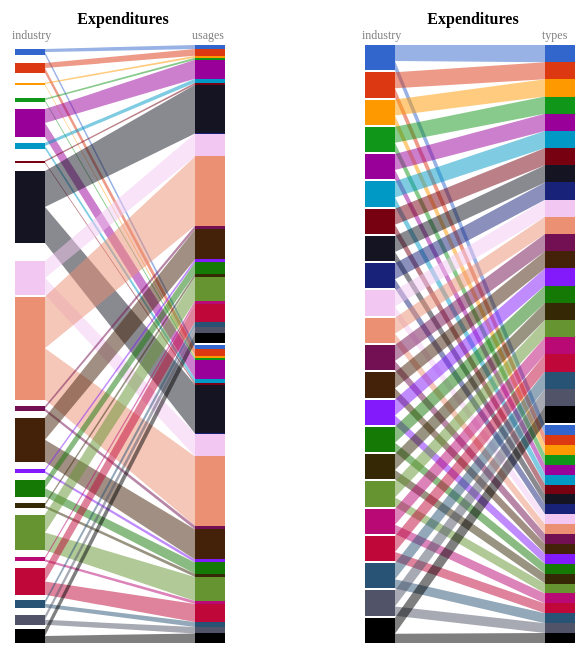
D3 v3 page, settled after 480 driven frames (8 s of simulated time); the page loaded 1 data file(s).


var width = 1200, height = 610, margin ={b:0, t:40, l:170, r:50};
var tooltip = d3.select("body")
				.append("div")
				.attr("class", "tooltip")
				.style("opacity", 0.0);

d3.csv("data/total.csv", function(d){
	//console.log(x(0));
	var svg = d3.select("body")
		.append("svg").attr('width',width).attr('height',(height+margin.b+margin.t))
		.append("g").attr("transform","translate("+ margin.l+","+margin.t+")");

	//console.log(d[2]["expenditures"]);
	var data = [ 
		//{data:bP.partData1(d,"expenditures by usages"), id:'Expenditures1', header:["year", "usages", "Expenditures"]},
		{data:bP.partData2(d,"expenditures by industry"), id:'Expenditures2', header:["industry", "usages", "Expenditures"]},
		{data:bP.partData3(d,"expenditures by types"), id:'Expenditures3', header:["industry", "types", "Expenditures"]},	
	];
	bP.draw(data, svg, tooltip);
});

var year = ["2003", "2004", "2005", "2006", "2007", "2008", "2009", "2010", "2011", "2013"];
function x(d) { return year[d]; }
function refreshSwatch(file) {
	var svg = d3.select("body")
		.append("svg").attr('width',width).attr('height',(height+margin.b+margin.t))
		.append("g").attr("transform","translate("+ margin.l+","+margin.t+")");
    d3.csv("data/" + file + ".csv", function(d){
		var data = [ 
			//{data:bP.partData1(d,"expenditures by usages"), id:'Expenditures1', header:["year", "usages", "Expenditures"]},
			{data:bP.partData2(d,"expenditures by industry"), id:'Expenditures2', header:["industry", "usages", "Expenditures"]},
			{data:bP.partData3(d,"expenditures by types"), id:'Expenditures3', header:["industry", "types", "Expenditures"]},
		];
		bP.draw(data, svg, tooltip);
  	});
}
$(function() {
    $( "#slider" ).slider({
      	value:1,
      	min: 2003,
      	max: 2013,
      	step: 1,
      	slide: function( event, ui ) {
        	$( "#amount" ).val( ui.value );
      	},
      	change: function(event, ui) { refreshSwatch(ui.value); }
    });
    $( "#amount" ).val( $( "#slider" ).slider( "value" ) );
});

// ── biPartite4.js
!function(){
	var bP={};	
	var b=30, bb=150, height=600, buffMargin=1, minHeight=14;
	var c1=[-130, 40], c2=[-50, 100], c3=[-10, 140]; //Column positions of labels.
	var colors =["#3366CC", "#DC3912",  "#FF9900","#109618", "#990099", "#0099C6", "#770011", "#141423", "#172278", "#F2C7F1", "#EC9074", "#721053", "#442109", "#821AFC", "#157906", "#342805", "#659431","#B90975", "#C00739", "#295374", "#515469"];
	
	bP.partData1 = function(data,p){
		var sData={};
		
		sData.keys=[
			d3.set(data.map(function(d){ return d["year"];})).values().sort(function(a,b){ return ( a<b? -1 : a>b ? 1 : 0);}),
			d3.set(data.map(function(d){ return d["usages"];})).values().sort(function(a,b){ return ( a<b? -1 : a>b ? 1 : 0);})	
		];
		
		sData.data = [	sData.keys[0].map( function(d){ return sData.keys[1].map( function(v){ return 0; }); }),
						sData.keys[1].map( function(d){ return sData.keys[0].map( function(v){ return 0; }); }) 
		];
		
		data.forEach(function(d){ 
			sData.data[0][sData.keys[0].indexOf(d["year"])][sData.keys[1].indexOf(d["usages"])]=d[p];
			sData.data[1][sData.keys[1].indexOf(d["usages"])][sData.keys[0].indexOf(d["year"])]=d[p];
		});
		
		return sData;
	}
	bP.partData2 = function(data,p){
		var sData={};
		
		sData.keys=[
			d3.set(data.map(function(d){ return d["industry"];})).values().sort(function(a,b){ return ( a<b? -1 : a>b ? 1 : 0);}),
			d3.set(data.map(function(d){ return d["usages"];})).values().sort(function(a,b){ return ( a<b? -1 : a>b ? 1 : 0);})	
		];
		
		sData.data = [	sData.keys[0].map( function(d){ return sData.keys[1].map( function(v){ return 0; }); }),
						sData.keys[1].map( function(d){ return sData.keys[0].map( function(v){ return 0; }); }) 
		];
		
		data.forEach(function(d){ 
			sData.data[0][sData.keys[0].indexOf(d["industry"])][sData.keys[1].indexOf(d["usages"])]=d[p];
			sData.data[1][sData.keys[1].indexOf(d["usages"])][sData.keys[0].indexOf(d["industry"])]=d[p]; 
		});
		
		return sData;
	}
	bP.partData3 = function(data,p){
		var sData={};
		
		sData.keys=[
			d3.set(data.map(function(d){ return d["industry"];})).values().sort(function(a,b){ return ( a<b? -1 : a>b ? 1 : 0);}),
			d3.set(data.map(function(d){ return d["types"];})).values().sort(function(a,b){ return ( a<b? -1 : a>b ? 1 : 0);})	
		];
		
		sData.data = [	sData.keys[0].map( function(d){ return sData.keys[1].map( function(v){ return 0; }); }),
						sData.keys[1].map( function(d){ return sData.keys[0].map( function(v){ return 0; }); }) 
		];
		
		data.forEach(function(d){ 
			sData.data[0][sData.keys[0].indexOf(d["industry"])][sData.keys[1].indexOf(d["types"])]=d[p];
			sData.data[1][sData.keys[1].indexOf(d["types"])][sData.keys[0].indexOf(d["industry"])]=d[p];
		});
		
		return sData;
	}
	
	function visualize(data){
		//console.log(data);
		var vis ={};
		function calculatePosition(a, s, e, b, m){
			var total=d3.sum(a);
			var sum=0, neededHeight=0, leftoverHeight= e-s-2*b*a.length;
			var ret =[];
			
			a.forEach(
				function(d){ 
					var v={};
					v.percent = (total == 0 ? 0 : d/total); 
					v.value=d;
					v.height=Math.max(v.percent*(e-s-2*b*a.length), m);
					(v.height==m ? leftoverHeight-=m : neededHeight+=v.height );
					ret.push(v);
				}
			);
			
			var scaleFact=leftoverHeight/Math.max(neededHeight,1), sum=0;
			
			ret.forEach(
				function(d){ 
					d.percent = scaleFact*d.percent; 
					d.height=(d.height==m? m : d.height*scaleFact);
					d.middle=sum+b+d.height/2;
					d.y=s + d.middle - d.percent*(e-s-2*b*a.length)/2;
					d.h= d.percent*(e-s-2*b*a.length);
					d.percent = (total == 0 ? 0 : d.value/total);
					sum+=2*b+d.height;
				}
			);
			return ret;
		}

		vis.mainBars = [ 
			calculatePosition( data.data[0].map(function(d){ return d3.sum(d);}), 0, height, buffMargin, minHeight),
			calculatePosition( data.data[1].map(function(d){ return d3.sum(d);}), 0, height, buffMargin, minHeight)
		];
		
		vis.subBars = [[],[]];
		vis.mainBars.forEach(function(pos,p){
			pos.forEach(function(bar, i){	
				calculatePosition(data.data[p][i], bar.y, bar.y+bar.h, 0, 0).forEach(function(sBar,j){ 
					sBar.key1=(p==0 ? i : j); 
					sBar.key2=(p==0 ? j : i); 
					vis.subBars[p].push(sBar); 
				});
			});
		});
		vis.subBars.forEach(function(sBar){
			sBar.sort(function(a,b){ 
				return (a.key1 < b.key1 ? -1 : a.key1 > b.key1 ? 
						1 : a.key2 < b.key2 ? -1 : a.key2 > b.key2 ? 1: 0 )});
		});
		//console.log(vis.subBars);
		vis.edges = vis.subBars[0].map(function(p,i){
			return {
				key1: p.key1,
				key2: p.key2,
				y1:p.y,
				y2:vis.subBars[1][i].y,
				h1:p.h,
				h2:vis.subBars[1][i].h
			};
		});
		//console.log(vis.edges);
		vis.keys=data.keys;
		return vis;
	}
	
	function arcTween(a) {
		var i = d3.interpolate(this._current, a);
		this._current = i(0);
		return function(t) {
			return edgePolygon(i(t));
		};
	}
	
	function drawPart(data, id, p){
		d3.select("#"+id).append("g").attr("class","part"+p)
			.attr("transform","translate("+( p*(bb+b))+",0)");
		d3.select("#"+id).select(".part"+p).append("g").attr("class","subbars");
		d3.select("#"+id).select(".part"+p).append("g").attr("class","mainbars");
		
		var mainbar = d3.select("#"+id).select(".part"+p).select(".mainbars")
			.selectAll(".mainbar").data(data.mainBars[p])
			.enter().append("g").attr("class","mainbar");

		mainbar.append("rect").attr("class","mainrect")
			.attr("x", 0).attr("y",function(d){ return d.middle-d.height/2; })
			.attr("width",b).attr("height",function(d){ return d.height; })
			.style("shape-rendering","auto")
			.style("fill-opacity",0).style("stroke-width","0.5")
			.style("stroke","black").style("stroke-opacity",0);
			
		/*mainbar.append("text").attr("class","barlabel")
			.attr("x", c1[p]).attr("y",function(d){ return d.middle+5;})
			.text(function(d,i){ return data.keys[p][i];})
			.attr("text-anchor","start" );
			
		mainbar.append("text").attr("class","barvalue")
			.attr("x", c2[p]).attr("y",function(d){ return d.middle+5;})
			.text(function(d,i){ return d.value ;})
			.attr("text-anchor","end");
			
		mainbar.append("text").attr("class","barpercent")
			.attr("x", c3[p]).attr("y",function(d){ return d.middle+5;})
			.text(function(d,i){ return "( "+Math.round(100*d.percent)+"%)" ;})
			.attr("text-anchor","end").style("fill","grey");*/
			
		d3.select("#"+id).select(".part"+p).select(".subbars")
			.selectAll(".subbar").data(data.subBars[p]).enter()
			.append("rect").attr("class","subbar")
			.attr("x", 0).attr("y",function(d){ return d.y})
			.attr("width",b).attr("height",function(d){ return d.h})
			.style("fill",function(d){return colors[d.key1];});
	}
	
	function drawEdges(data, id){
		//console.log(d3.select("#"+id).append("g").attr("class","edges").attr("transform","translate("+ b+",0)"));
		d3.select("#"+id).append("g").attr("class","edges").attr("transform","translate("+ b+",0)");
		//console.log(d3.select("#"+id).select(".edges").selectAll(".edge"));
		d3.select("#"+id).select(".edges").selectAll(".edge")
			.data(data.edges).enter().append("polygon").attr("class","edge")
			.attr("points", edgePolygon).style("fill",function(d){ return colors[d.key1];})
			.style("opacity",0.5).each(function(d) { this._current = d; });	
	}	
	
	function drawHeader(header, id){
		d3.select("#"+id).append("g").attr("class","header").append("text").text(header[2])
			.style("font-size","16").attr("x",108).attr("y",-20).style("text-anchor","middle")
			.style("font-weight","bold");
		
		[0,1].forEach(function(d){
			var h = d3.select("#"+id).select(".part"+d).append("g").attr("class","header");
			
			h.append("text").text(header[d]).attr("x",-3)
				.attr("y", -5).style("fill","grey");
			
			/*h.append("text").text("Count").attr("x", (c2[d]-10))
				.attr("y", -5).style("fill","grey");
			
			h.append("line").attr("x1",c1[d]-10).attr("y1", -2)
				.attr("x2",c3[d]+10).attr("y2", -2).style("stroke","black")
				.style("stroke-width","1").style("shape-rendering","crispEdges");*/
		});
	}
	
	function edgePolygon(d){
		//console.log(d);
		return [0, d.y1, bb, d.y2, bb, d.y2+d.h2, 0, d.y1+d.h1].join(" ");
	}	
	
	function transitionPart(data, id, p){
		var mainbar = d3.select("#"+id).select(".part"+p).select(".mainbars")
			.selectAll(".mainbar").data(data.mainBars[p]);
		
		mainbar.select(".mainrect").transition().duration(500)
			.attr("y",function(d){ return d.middle-d.height/2;})
			.attr("height",function(d){ return d.height;});
			
		mainbar.select(".barlabel").transition().duration(500)
			.attr("y",function(d){ return d.middle+5;});
			
		mainbar.select(".barvalue").transition().duration(500)
			.attr("y",function(d){ return d.middle+5;}).text(function(d,i){ return d.value ;});
			
		mainbar.select(".barpercent").transition().duration(500)
			.attr("y",function(d){ return d.middle+5;})
			.text(function(d,i){ return "( "+Math.round(100*d.percent)+"%)" ;});
			
		d3.select("#"+id).select(".part"+p).select(".subbars")
			.selectAll(".subbar").data(data.subBars[p])
			.transition().duration(500)
			.attr("y",function(d){ return d.y}).attr("height",function(d){ return d.h});
	}
	
	function transitionEdges(data, id){
		d3.select("#"+id).append("g").attr("class","edges")
			.attr("transform","translate("+ b+",0)");

		d3.select("#"+id).select(".edges").selectAll(".edge").data(data.edges)
			.transition().duration(500)
			.attrTween("points", arcTween)
			.style("opacity",function(d){ return (d.h1 ==0 || d.h2 == 0 ? 0 : 0.5);});	
	}
	
	function transition(data, id){
		transitionPart(data, id, 0);
		transitionPart(data, id, 1);
		transitionEdges(data, id);
	}
	
	bP.draw = function(data, svg, tooltip){
		//console.log(data);
		data.forEach(function(biP,s){
			svg.append("g")
				.attr("id", biP.id)
				.attr("transform","translate("+ (300*s+s*50)+",0)");
			
			var visData = visualize(biP.data);
			drawPart(visData, biP.id, 0);
			drawPart(visData, biP.id, 1); 
			drawEdges(visData, biP.id);
			drawHeader(biP.header, biP.id);
			
			[0,1].forEach(function(p){			
				d3.select("#"+biP.id)
					.select(".part"+p)
					.select(".mainbars")
					.selectAll(".mainbar")
					.on("mouseover",function(d, i){ 
							tooltip.html(biP.data.keys[p][i] + "<br />" + "Amount: " + d.value + "<br />" + "Percent: " + Math.round(d.percent * 100) + "%")
								.style("left", (d3.event.pageX) + "px")
								.style("top", (d3.event.pageY + 20) + "px")
								.style("opacity", 1.0);
							tooltip.style("left", (d3.event.pageX) + "px");
						return bP.selectSegment(data, p, i); 
					})
					.on("mouseout",function(d, i){ tooltip.style("opacity", 0.0); return bP.deSelectSegment(data, p, i); });	
			});
			//console.log(data);
		});	
	}
	
	bP.selectSegment = function(data, m, s){
		//console.log(data);
		data.forEach(function(k){
			//console.log(k);
			var newdata =  {keys:[], data:[]};	
				
			newdata.keys = k.data.keys.map( function(d){ return d;});
			
			newdata.data[m] = k.data.data[m].map( function(d){ return d;});
			
			newdata.data[1-m] = k.data.data[1-m]
				.map( function(v){ return v.map(function(d, i){ return (s==i ? d : 0);}); });
			
			transition(visualize(newdata), k.id);
				
			var selectedBar = d3.select("#"+k.id).select(".part"+m).select(".mainbars")
				.selectAll(".mainbar").filter(function(d,i){ return (i==s);});
			
			selectedBar.select(".mainrect").style("stroke-opacity",1);			
			selectedBar.select(".barlabel").style('font-weight','bold');
			selectedBar.select(".barvalue").style('font-weight','bold');
			selectedBar.select(".barpercent").style('font-weight','bold');
		});
	}	
	
	bP.deSelectSegment = function(data, m, s){
		data.forEach(function(k){
			transition(visualize(k.data), k.id);
			
			var selectedBar = d3.select("#"+k.id).select(".part"+m).select(".mainbars")
				.selectAll(".mainbar").filter(function(d,i){ return (i==s);});
			
			selectedBar.select(".mainrect").style("stroke-opacity",0);			
			selectedBar.select(".barlabel").style('font-weight','normal');
			selectedBar.select(".barvalue").style('font-weight','normal');
			selectedBar.select(".barpercent").style('font-weight','normal');
		});		
	}
	
	this.bP = bP;
}();


### data: data/total.csv
year, usages, expenditures by usages, types, expenditures by types, industry, expenditures by industry
2003, Equipment, 147276, noncapitalized, 116444, Forestry\fishing and agricultural servic…, 95
2003, Equipment, 147276, noncapitalized, 116444, Mining, 951
2003, Equipment, 147276, noncapitalized, 116444, Utilities, 3522
2003, Equipment, 147276, noncapitalized, 116444, Construction, 2152
2003, Equipment, 147276, noncapitalized, 116444, Manufacturing, 33278
2003, Equipment, 147276, noncapitalized, 116444, Durable goods industries, 21769
2003, Equipment, 147276, noncapitalized, 116444, Nondurable goods industries, 11508
2003, Equipment, 147276, noncapitalized, 116444, Wholesale trade, 9655
2003, Equipment, 147276, noncapitalized, 116444, Retail trade, 13230
2003, Equipment, 147276, noncapitalized, 116444, Transportation and warehousing, 4079
2003, Equipment, 147276, noncapitalized, 116444, Information, 57141
2003, Equipment, 147276, noncapitalized, 116444, Finance and insurance, 42361
2003, Equipment, 147276, noncapitalized, 116444, Real estate and rental and leasing, 3910
2003, Equipment, 147276, noncapitalized, 116444, Professional\ scientific and technical s…, 24409
2003, Equipment, 147276, noncapitalized, 116444, Management of companies and enterprises, 1922
2003, Equipment, 147276, noncapitalized, 116444, Administrative and support and waste man…, 7146
2003, Equipment, 147276, noncapitalized, 116444, Educational services, 3843
2003, Equipment, 147276, noncapitalized, 116444, Health care and social assistance, 13868
2003, Equipment, 147276, noncapitalized, 116444, Arts\entertainment and recreation, 1325
2003, Equipment, 147276, noncapitalized, 116444, Accommodation and food services, 1940
2003, Equipment, 147276, noncapitalized, 116444, Other services (except public administra…, 3318
2003, Equipment, 147276, noncapitalized, 116444, Equipment expenditures serving multiple …, 1122
2003, Software, 115268, capitalized, 146100, Forestry\fishing and agricultural servic…, 95
2003, Software, 115268, capitalized, 146100, Mining, 951
2003, Software, 115268, capitalized, 146100, Utilities, 3522
2003, Software, 115268, capitalized, 146100, Construction, 2152
2003, Software, 115268, capitalized, 146100, Manufacturing, 33278
2003, Software, 115268, capitalized, 146100, Durable goods industries, 21769
2003, Software, 115268, capitalized, 146100, Nondurable goods industries, 11508
2003, Software, 115268, capitalized, 146100, Wholesale trade, 9655
2003, Software, 115268, capitalized, 146100, Retail trade, 13230
2003, Software, 115268, capitalized, 146100, Transportation and warehousing, 4079
2003, Software, 115268, capitalized, 146100, Information, 57141
2003, Software, 115268, capitalized, 146100, Finance and insurance, 42361
2003, Software, 115268, capitalized, 146100, Real estate and rental and leasing, 3910
2003, Software, 115268, capitalized, 146100, Professional\ scientific and technical s…, 24409
2003, Software, 115268, capitalized, 146100, Management of companies and enterprises, 1922
2003, Software, 115268, capitalized, 146100, Administrative and support and waste man…, 7146
2003, Software, 115268, capitalized, 146100, Educational services, 3843
2003, Software, 115268, capitalized, 146100, Health care and social assistance, 13868
2003, Software, 115268, capitalized, 146100, Arts\entertainment and recreation, 1325
2003, Software, 115268, capitalized, 146100, Accommodation and food services, 1940
2003, Software, 115268, capitalized, 146100, Other services (except public administra…, 3318
2003, Software, 115268, capitalized, 146100, Equipment expenditures serving multiple …, 1122
2004, Equipment, 140038, noncapitalized, 108968, Forestry\fishing and agricultural servic…, 164
2004, Equipment, 140038, noncapitalized, 108968, Mining, 1341
2004, Equipment, 140038, noncapitalized, 108968, Utilities, 3750
2004, Equipment, 140038, noncapitalized, 108968, Construction, 2739
2004, Equipment, 140038, noncapitalized, 108968, Manufacturing, 33745
2004, Equipment, 140038, noncapitalized, 108968, Durable goods industries, 21645
2004, Equipment, 140038, noncapitalized, 108968, Nondurable goods industries, 12100
2004, Equipment, 140038, noncapitalized, 108968, Wholesale trade, 9253
2004, Equipment, 140038, noncapitalized, 108968, Retail trade, 14205
2004, Equipment, 140038, noncapitalized, 108968, Transportation and warehousing, 4491
2004, Equipment, 140038, noncapitalized, 108968, Information, 54486
2004, Equipment, 140038, noncapitalized, 108968, Finance and insurance, 43110
2004, Equipment, 140038, noncapitalized, 108968, Real estate and rental and leasing, 3241
2004, Equipment, 140038, noncapitalized, 108968, Professional\ scientific and technical s…, 22596
2004, Equipment, 140038, noncapitalized, 108968, Management of companies and enterprises, 2350
2004, Equipment, 140038, noncapitalized, 108968, Administrative and support and waste man…, 5888
... 380 more rows